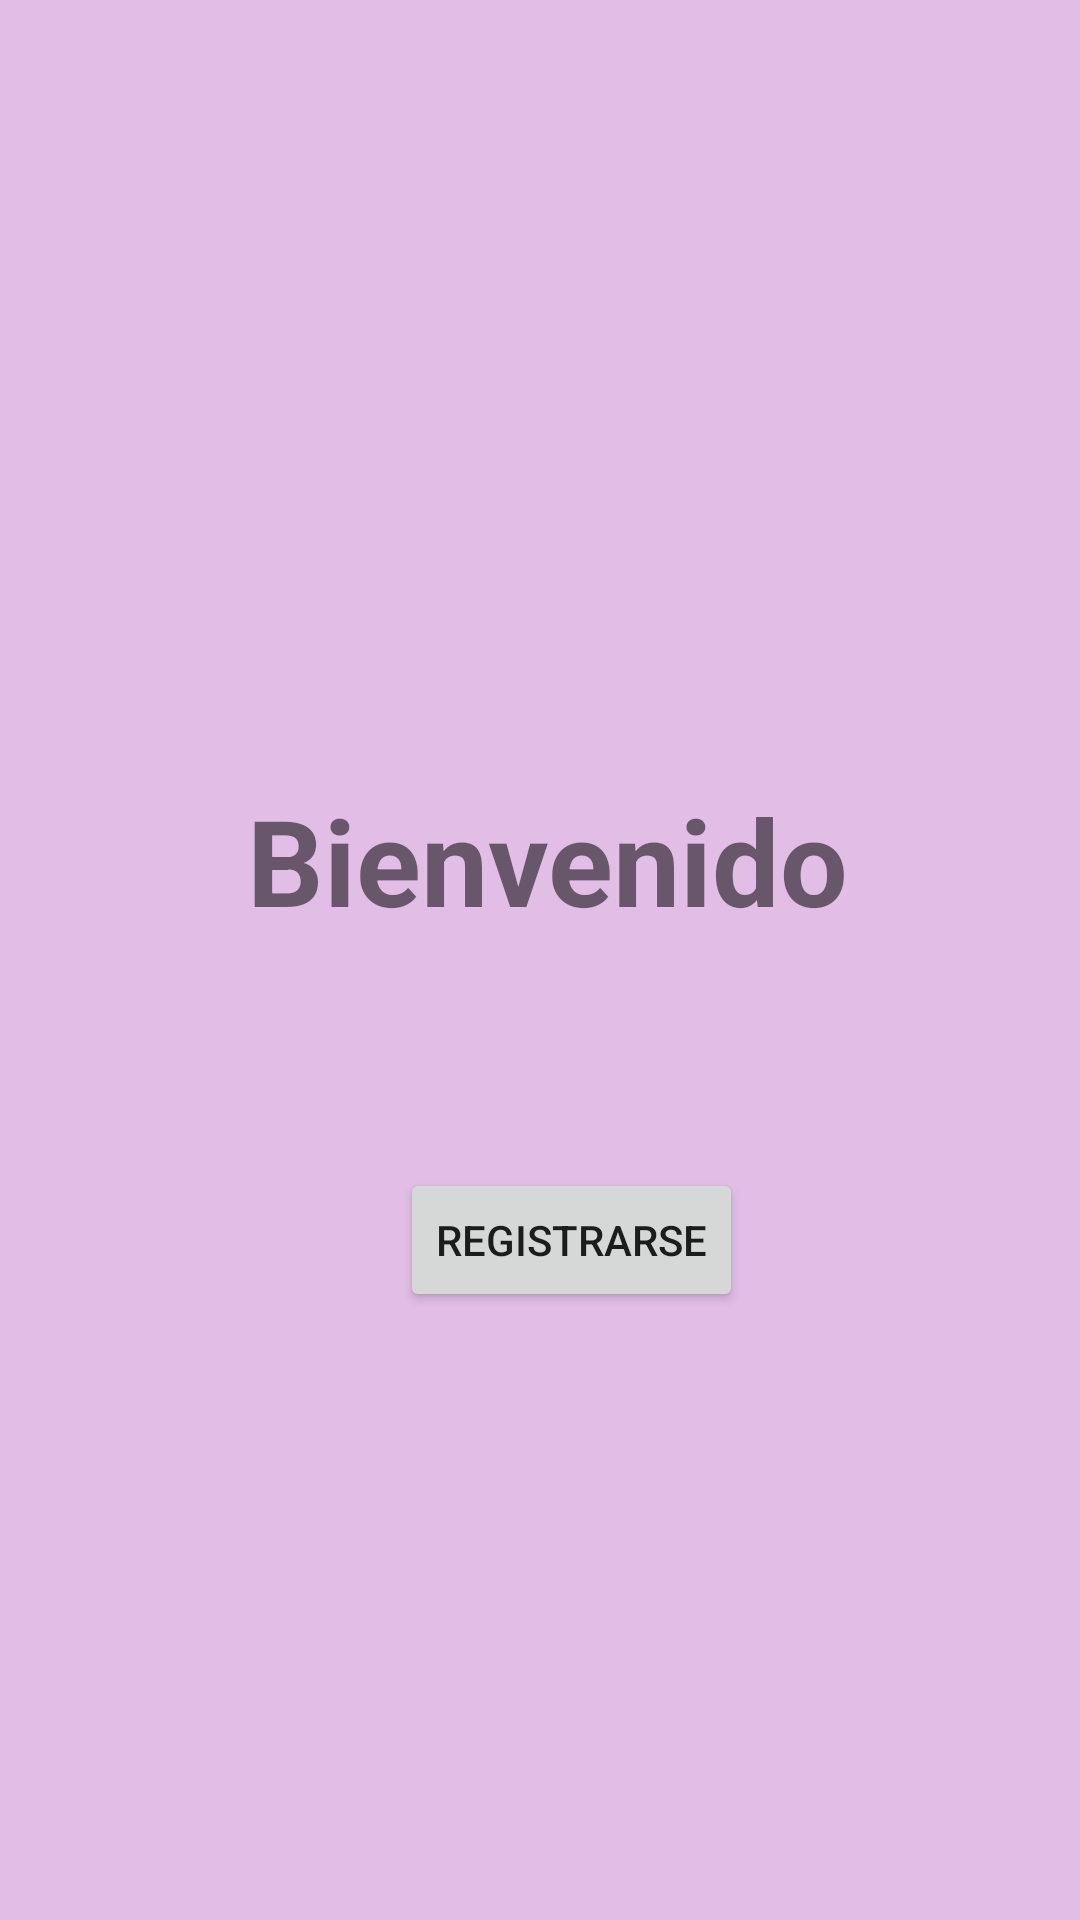

The Android layout XML behind this screen, and the referenced resources:
<!-- AndroidManifest.xml: application theme Theme.CRUDESTUDIANTES -->
<!-- res/layout/activity_main.xml -->
<?xml version="1.0" encoding="utf-8"?>
<androidx.constraintlayout.widget.ConstraintLayout xmlns:android="http://schemas.android.com/apk/res/android"
    xmlns:app="http://schemas.android.com/apk/res-auto"
    xmlns:tools="http://schemas.android.com/tools"
    android:layout_width="match_parent"
    android:background="@color/MIEL"
    android:layout_height="match_parent"
    tools:context=".MainActivity">

    <TextView
        android:id="@+id/txt_Act_title"
        android:layout_width="wrap_content"
        android:layout_height="wrap_content"

        android:layout_marginTop="260dp"
        android:text="Bienvenido "
        android:textSize="40dp"
        android:textStyle="bold"
        app:layout_constraintEnd_toEndOf="parent"
        app:layout_constraintHorizontal_bias="0.552"
        app:layout_constraintStart_toStartOf="parent"
        app:layout_constraintTop_toTopOf="parent" />

    <Button
        android:id="@+id/btn_Main_registro"
        android:layout_width="wrap_content"
        android:layout_height="wrap_content"
        android:layout_marginTop="76dp"
        android:text="Registrarse"
        app:layout_constraintEnd_toEndOf="parent"
        app:layout_constraintHorizontal_bias="0.543"
        app:layout_constraintStart_toStartOf="parent"
        app:layout_constraintTop_toBottomOf="@+id/txt_Act_title" />

</androidx.constraintlayout.widget.ConstraintLayout>
<!-- resources referenced by this layout -->
<resources>
  <color name="MIEL">#C3D9ABE0</color>
  <style name="Theme.CRUDESTUDIANTES" parent="Theme.MaterialComponents.DayNight.DarkActionBar">
          
          <item name="colorPrimary">@color/purple_500</item>
          <item name="colorPrimaryVariant">@color/purple_700</item>
          <item name="colorOnPrimary">@color/white</item>
          
          <item name="colorSecondary">@color/teal_200</item>
          <item name="colorSecondaryVariant">@color/teal_700</item>
          <item name="colorOnSecondary">@color/black</item>
          
          <item name="android:statusBarColor">?attr/colorPrimaryVariant</item>
          
      </style>
  <color name="purple_500">#6D5391</color>
  <color name="purple_700">#DED9E8</color>
  <color name="white">#FFFFFFFF</color>
  <color name="teal_200">#FF03DAC5</color>
  <color name="teal_700">#FF018786</color>
  <color name="black">#FF000000</color>
</resources>
